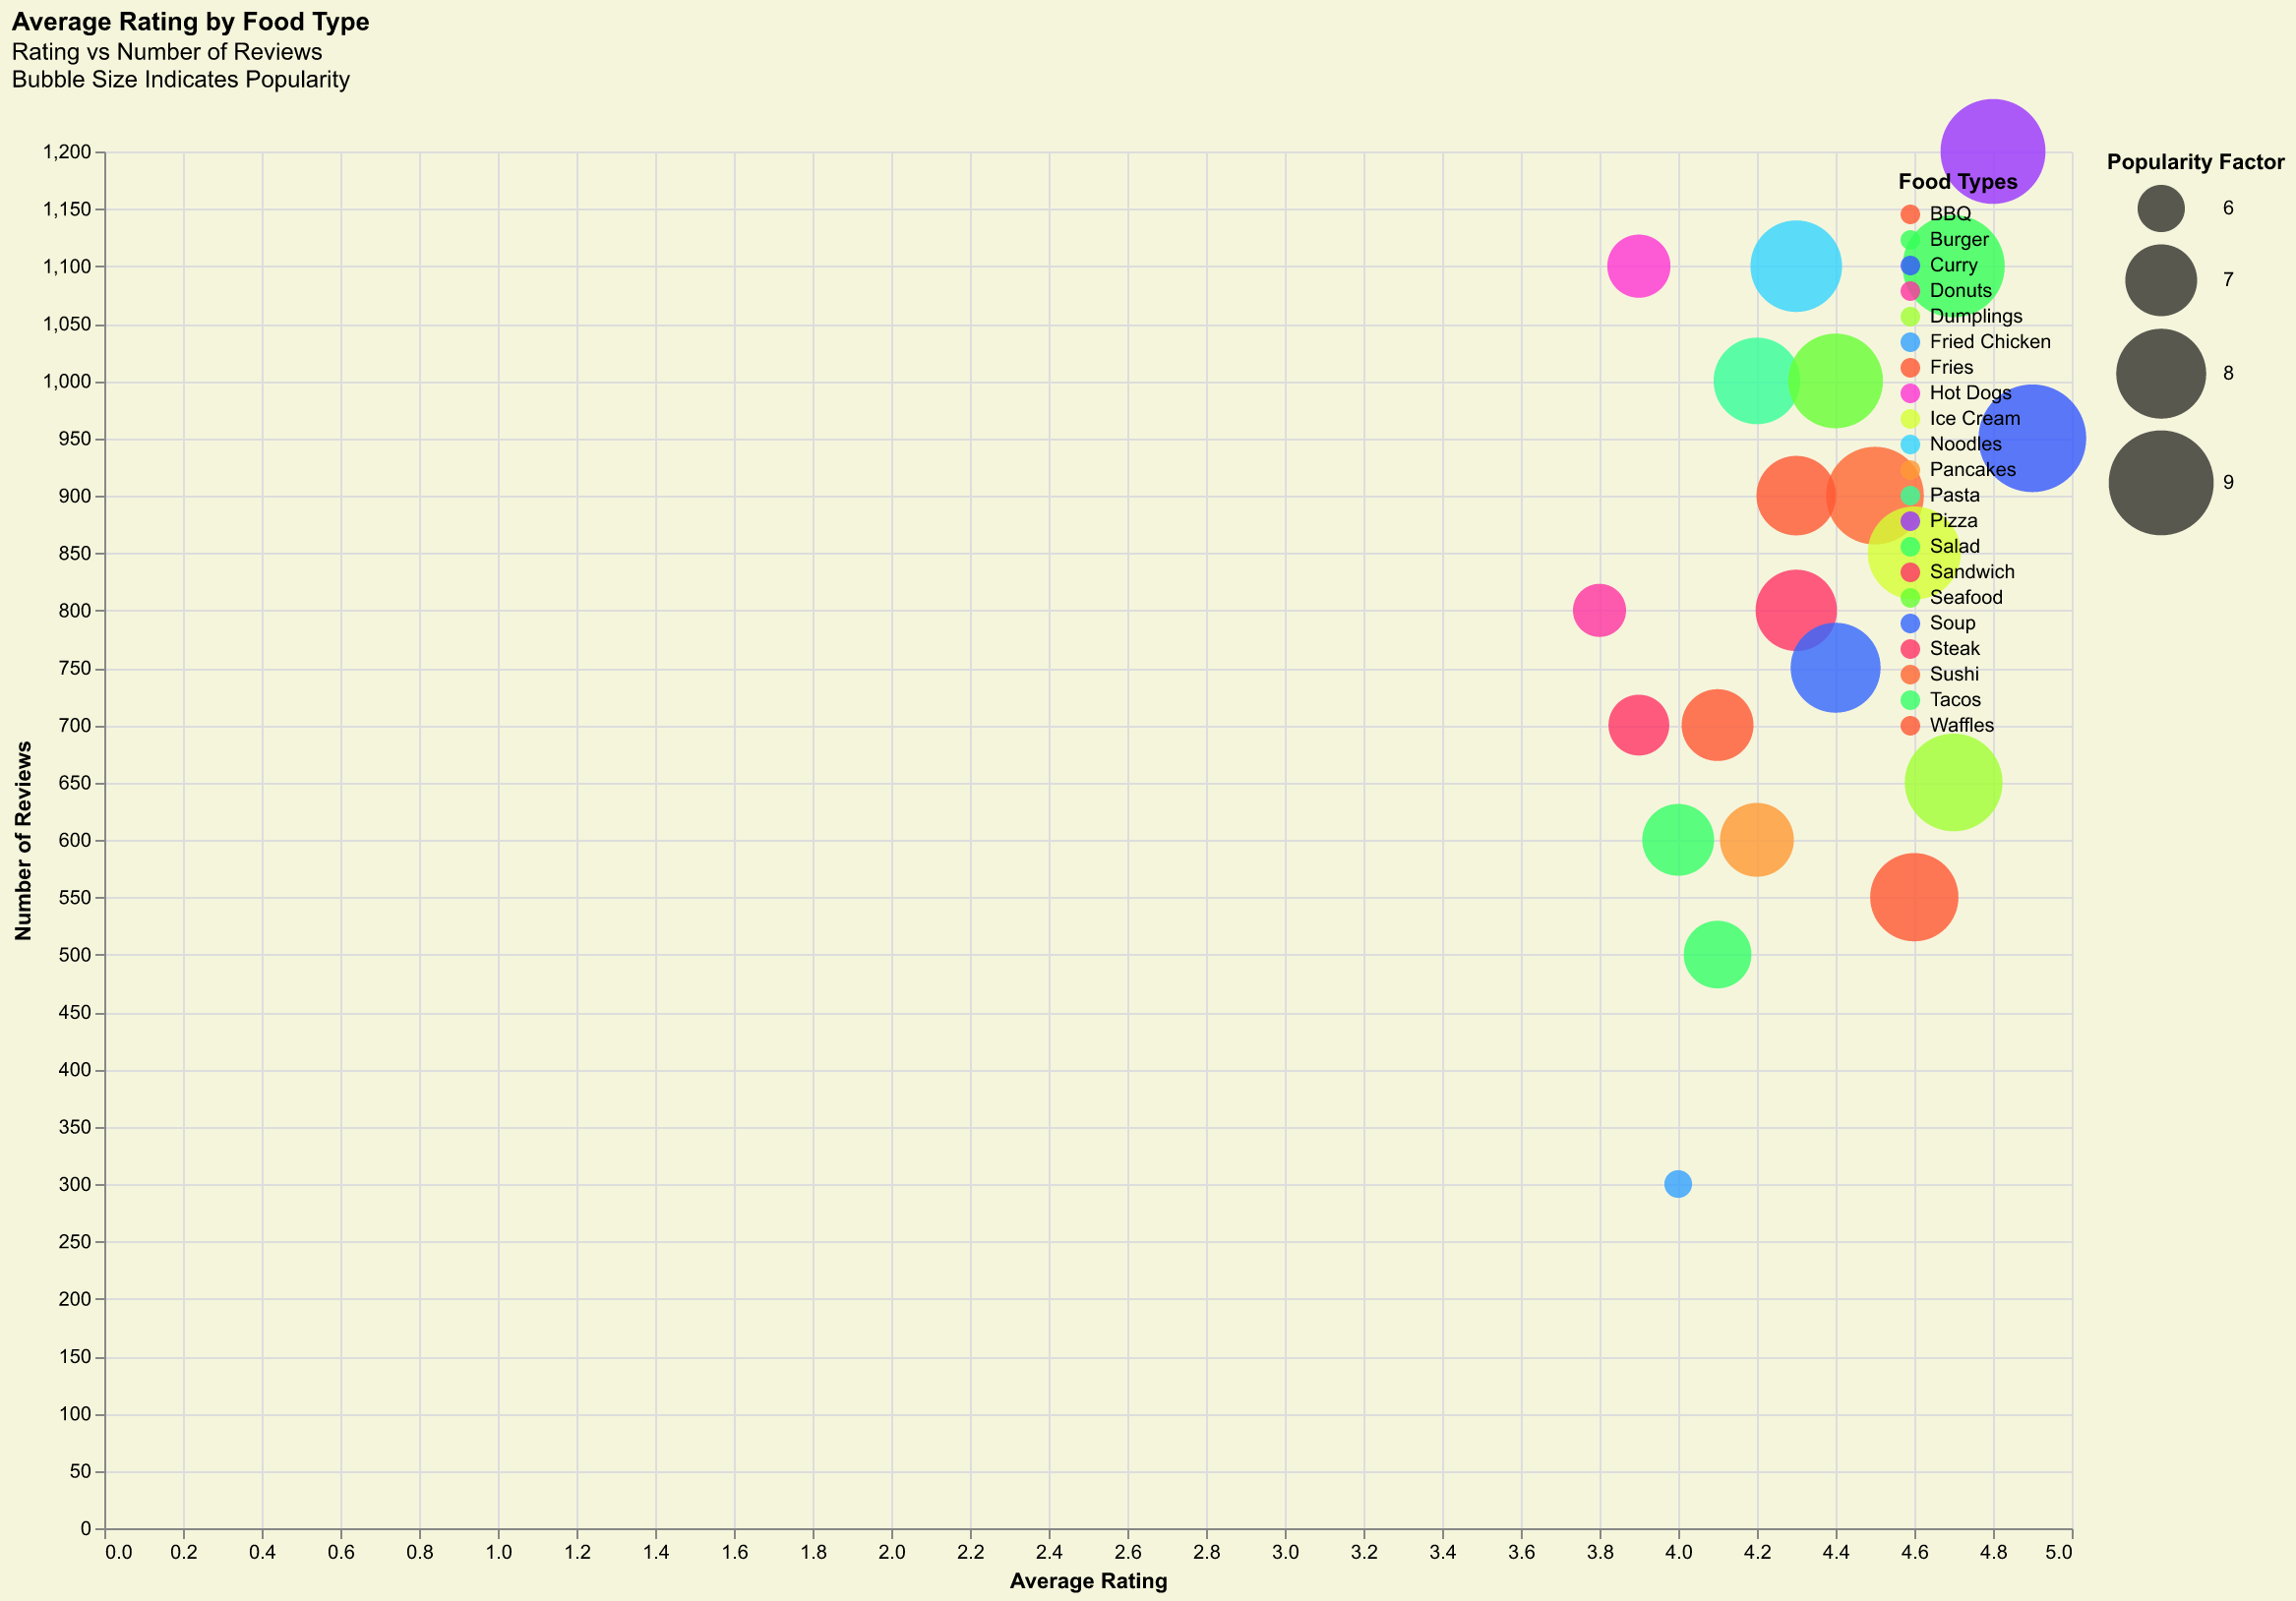

Data behind this chart, as committed beside it:
Food Type, Rating, Reviews, Popularity
Pizza, 4.8, 1200, 9.0
Burger, 4.7, 1100, 8.8
Sushi, 4.5, 900, 8.5
Pasta, 4.2, 1000, 7.8
Salad, 4.0, 600, 7.0
Sandwich, 4.3, 800, 7.5
Tacos, 4.1, 500, 6.8
Steak, 3.9, 700, 6.5
Ice Cream, 4.6, 850, 8.2
Soup, 4.4, 750, 8.0
Curry, 4.9, 950, 9.2
Noodles, 4.3, 1100, 8.1
Fried Chicken, 4.0, 300, 5.5
Dumplings, 4.7, 650, 8.5
BBQ, 4.6, 550, 7.9
Pancakes, 4.2, 600, 7.1
Waffles, 4.1, 700, 7.0
Donuts, 3.8, 800, 6.2
Fries, 4.3, 900, 7.4
Seafood, 4.4, 1000, 8.3
Hot Dogs, 3.9, 1100, 6.6
